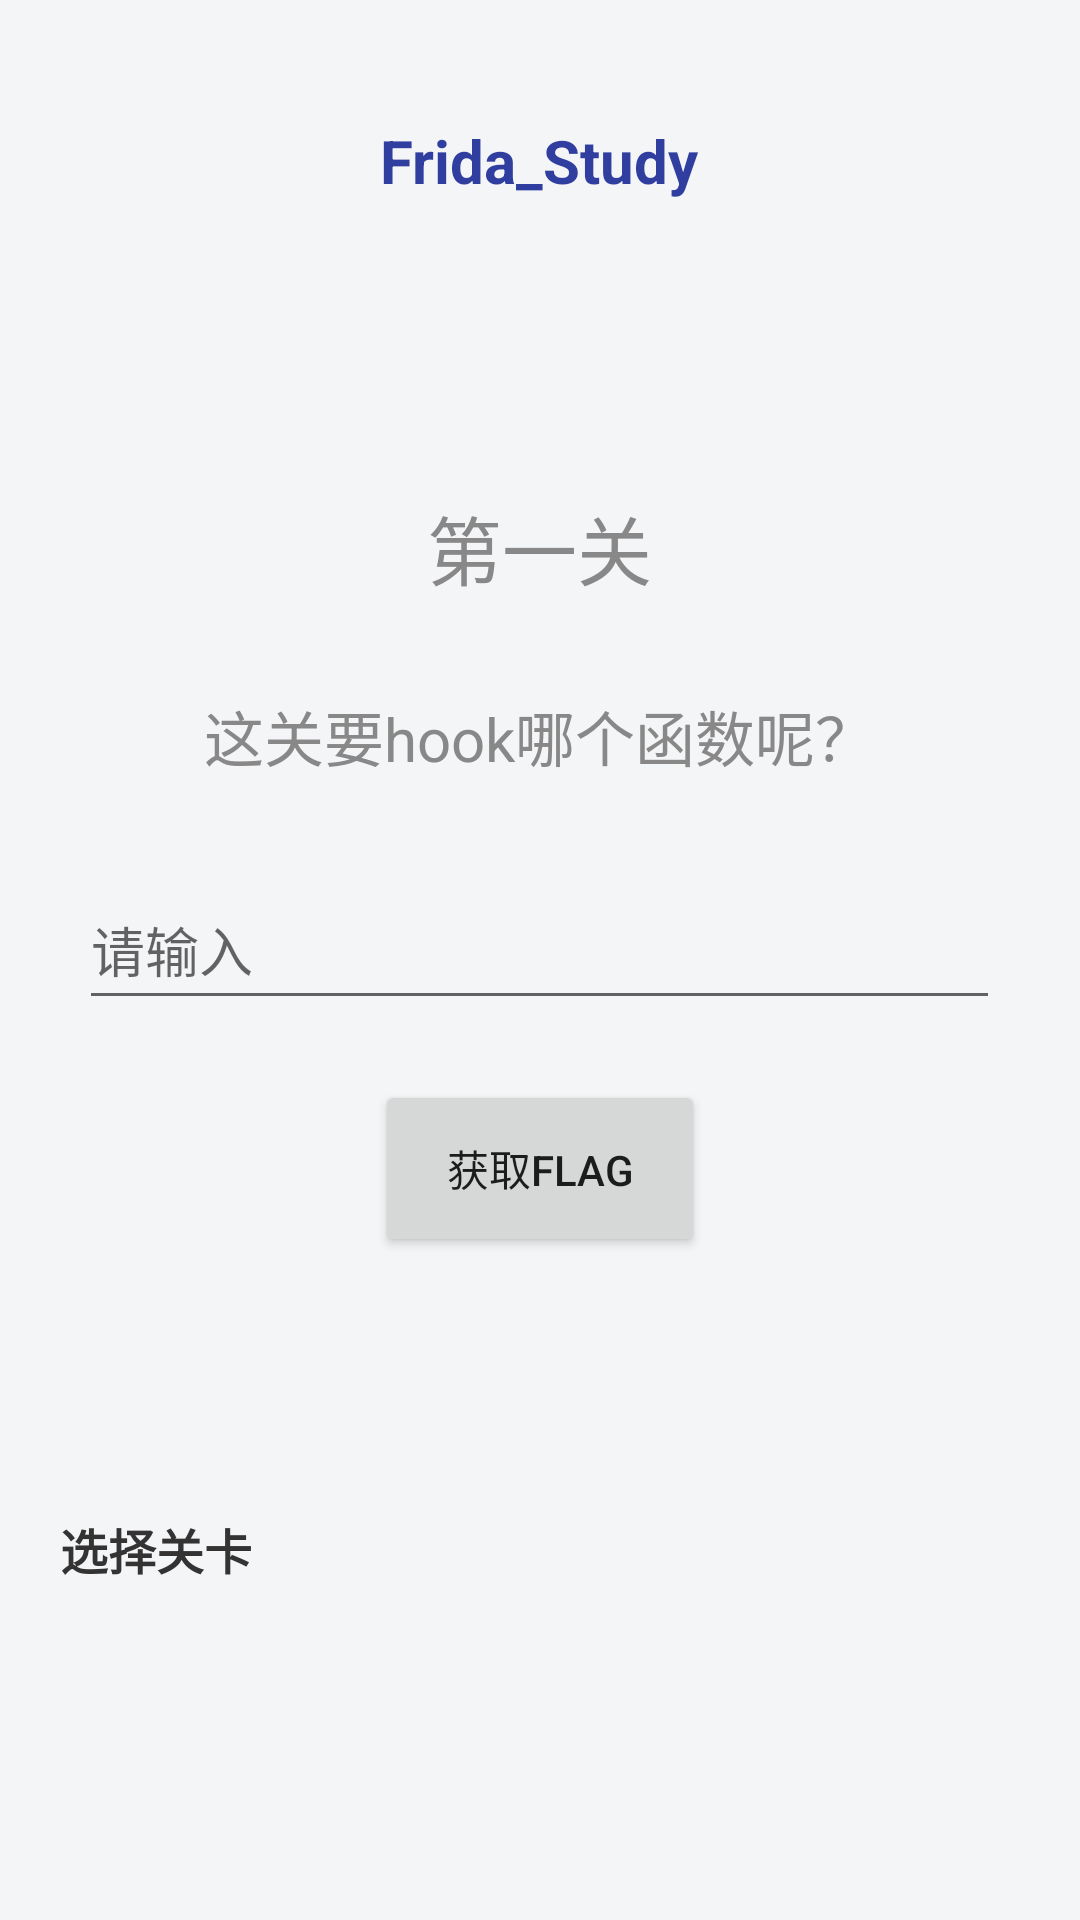

This screen was rendered from an Android layout file. Write that file and the resources it references.
<!-- AndroidManifest.xml: application theme Theme.Vulnerabilities_APP -->
<!-- res/layout/activity_fridastudy.xml -->
<?xml version="1.0" encoding="utf-8"?>
<ScrollView xmlns:android="http://schemas.android.com/apk/res/android"
            android:layout_width="match_parent"
            android:layout_height="match_parent"
            android:fillViewport="true"
            android:background="#F4F5F7">

    <LinearLayout
            android:layout_width="match_parent"
            android:layout_height="match_parent"
            android:orientation="vertical"
            android:padding="20dp">

        
        <TextView
                android:layout_width="wrap_content"
                android:layout_height="wrap_content"
                android:text="@string/frida_study"
                android:textSize="20sp"
                android:textStyle="bold"
                android:textColor="#303F9F"
                android:layout_marginTop="20dp"
                android:layout_marginBottom="12dp"
                android:layout_gravity="center_horizontal" />

        
        <LinearLayout
                android:layout_width="match_parent"
                android:layout_height="0dp"
                android:layout_weight="1"
                android:orientation="vertical"
                android:gravity="center">

            <TextView
                    android:id="@+id/tv_frida_level"
                    android:layout_width="wrap_content"
                    android:layout_height="wrap_content"
                    android:text="@string/level_1"
                    android:textSize="25sp"
                    android:textColor="#888888"
                    android:layout_marginBottom="30dp" />

            <TextView
                    android:id="@+id/tv_frida_tips"
                    android:layout_width="wrap_content"
                    android:layout_height="wrap_content"
                    android:text="@string/frida_tips"
                    android:textSize="20sp"
                    android:textColor="#888888"
                    android:layout_marginBottom="30dp" />

            <EditText
                    android:id="@+id/et_input"
                    android:layout_width="307dp"
                    android:layout_height="50dp"
                    android:inputType="number"
                    android:hint="@string/frida_input"
                    android:layout_marginBottom="20dp" />

            <Button
                    android:id="@+id/btn_fs"
                    android:layout_width="110dp"
                    android:layout_height="59dp"
                    android:text="@string/get_flag" />
        </LinearLayout>

        
        <TextView
                android:layout_width="wrap_content"
                android:layout_height="wrap_content"
                android:text="@string/frida_level"
                android:textSize="16sp"
                android:textStyle="bold"
                android:textColor="#333333"
                android:layout_marginBottom="12dp" />

        
        <androidx.recyclerview.widget.RecyclerView
                android:id="@+id/level_fs_view"
                android:layout_width="match_parent"
                android:layout_height="80dp"
                android:overScrollMode="never" />
    </LinearLayout>

</ScrollView>
<!-- resources referenced by this layout -->
<resources>
  <string name="frida_input">请输入</string>
  <string name="frida_level">选择关卡</string>
  <string name="frida_study">Frida_Study</string>
  <string name="frida_tips">这关要hook哪个函数呢？</string>
  <string name="get_flag">获取flag</string>
  <string name="level_1">第一关</string>
  <style name="Theme.Vulnerabilities_APP" parent="Theme.MaterialComponents.DayNight.NoActionBar">
          
          <item name="colorPrimary">#3F51B5</item>
          <item name="colorPrimaryVariant">#303F9F</item>
          <item name="colorOnPrimary">@color/white</item>
          
          <item name="colorSecondary">#FF9800</item>
          <item name="colorSecondaryVariant">@color/teal_700</item>
          <item name="colorOnSecondary">@color/black</item>
          
          <item name="android:statusBarColor">?attr/colorPrimaryVariant</item>
          
      </style>
  <!-- not gathered from this repository: default colours our renderer supplied (Android Studio template values) -->
  <color name="teal_700">#FF018786</color>
  <color name="black">#FF000000</color>
  <color name="white">#FFFFFFFF</color>
</resources>
